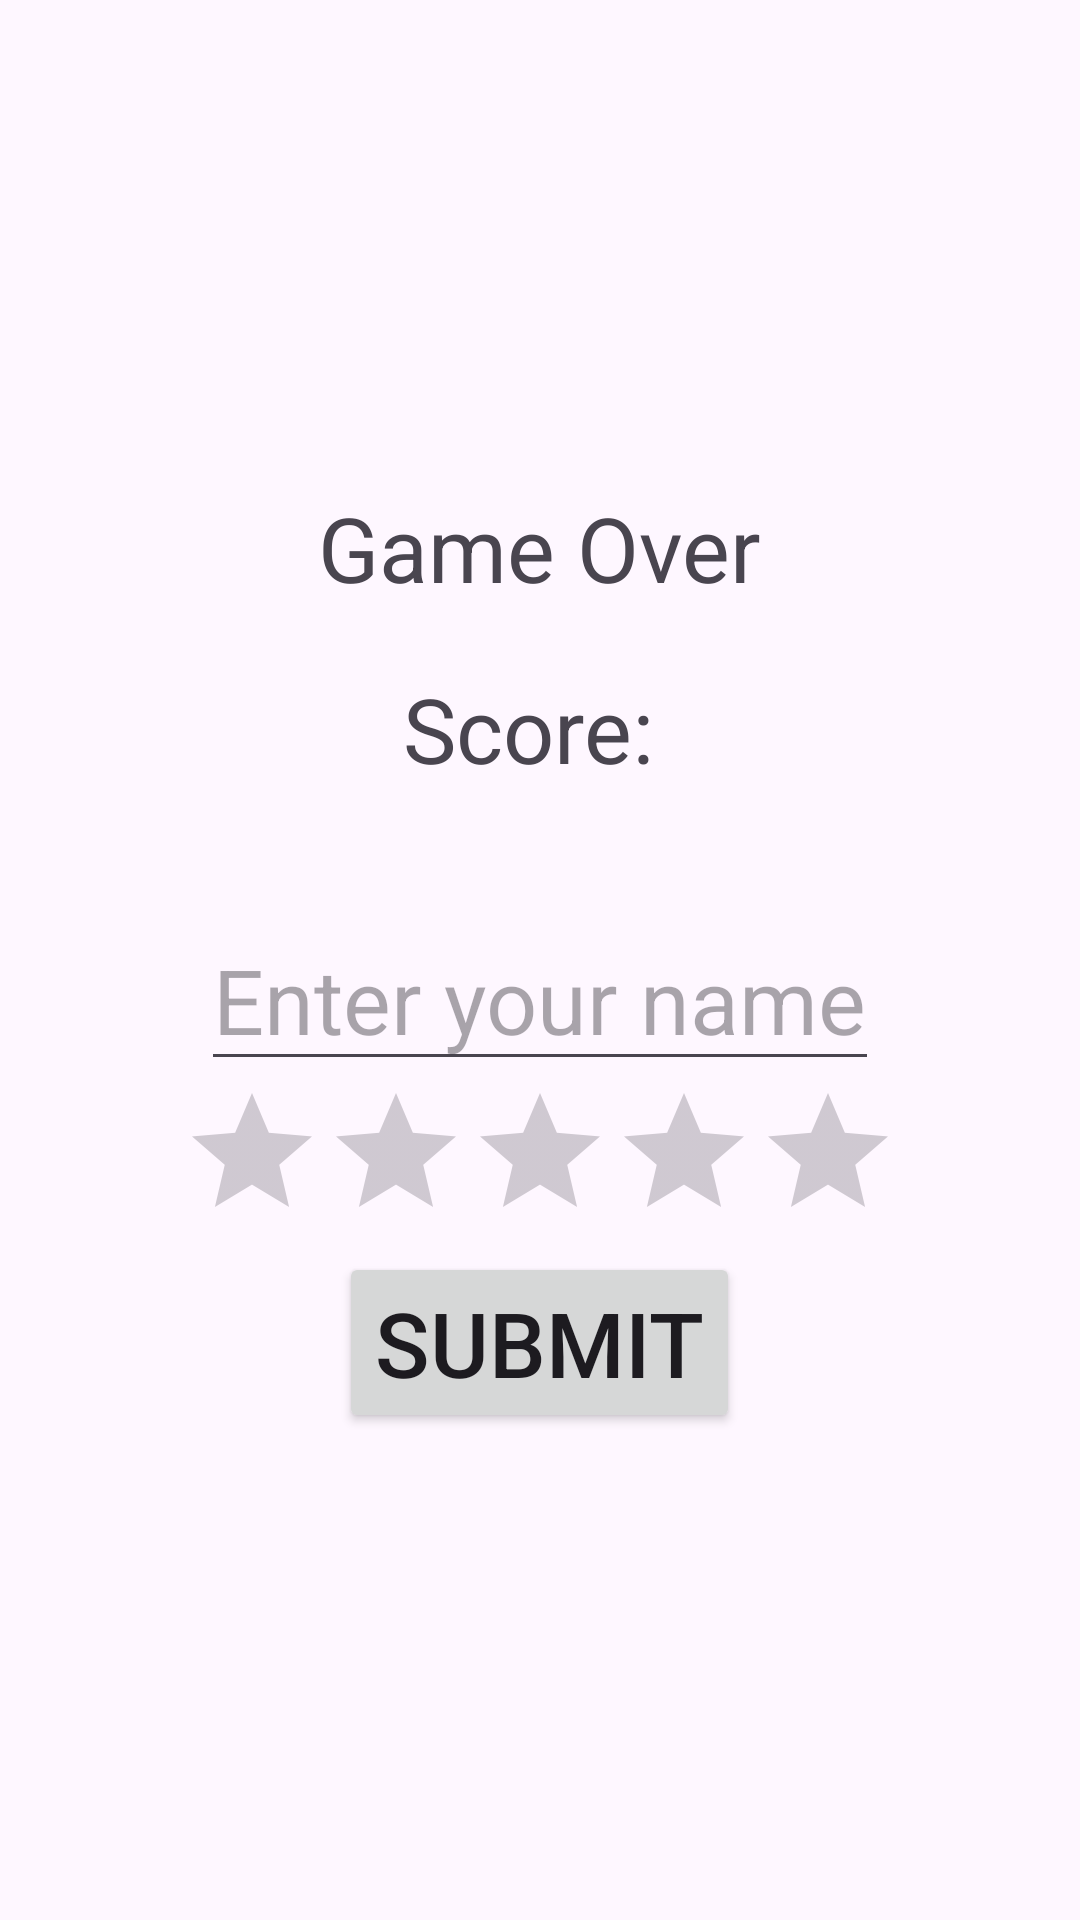

Write the Android layout XML for this screen, with the resource values it uses.
<!-- AndroidManifest.xml: application theme Theme.TerpJump -->
<!-- res/layout/activity_end.xml -->
<?xml version="1.0" encoding="utf-8"?>
<LinearLayout xmlns:android="http://schemas.android.com/apk/res/android"
    xmlns:tools="http://schemas.android.com/tools"
    android:id="@+id/main"
    android:layout_width="match_parent"
    android:layout_height="match_parent"
    android:orientation="vertical"
    tools:context=".MainActivity">

    <LinearLayout
        android:id="@+id/player_input_layout"
        android:layout_width="match_parent"
        android:layout_height="match_parent"
        android:orientation="vertical"
        android:gravity="center"
        android:visibility="visible">

        <TextView
            android:layout_width="wrap_content"
            android:layout_height="wrap_content"
            android:text="Game Over"
            android:textSize="30sp"
            android:layout_marginBottom="20sp"
            />

        <TextView
            android:id="@+id/player_score"
            android:layout_width="wrap_content"
            android:layout_height="wrap_content"
            android:text="Score: "
            android:textSize="30sp"
            android:layout_marginBottom="40sp"
            />

        <EditText
            android:id="@+id/player_name"
            android:layout_width="wrap_content"
            android:layout_height="wrap_content"
            android:hint="Enter your name"
            android:textSize="30sp"
            android:inputType="textPersonName" />

        <RatingBar
            android:id="@+id/rating_bar"
            android:layout_width="wrap_content"
            android:layout_height="wrap_content" />

        <Button
            android:id="@+id/submit_button"
            android:layout_width="wrap_content"
            android:layout_height="wrap_content"
            android:text="Submit"
            android:textSize="30sp"/>
    </LinearLayout>

    <LinearLayout
        android:id="@+id/game_over_layout"
        android:layout_width="match_parent"
        android:layout_height="0dp"
        android:layout_weight="1">
        <TextView
            android:layout_width="wrap_content"
            android:layout_height="wrap_content"
            android:text="@string/score"
            android:id="@+id/score"
            android:textSize="30sp"
            android:paddingLeft="10dp"
            />
    </LinearLayout>

    <LinearLayout
        android:layout_width="match_parent"
        android:layout_height="0dp"
        android:layout_weight="1">
        <TextView
            android:layout_width="wrap_content"
            android:layout_height="wrap_content"
            android:text="@string/high_score"
            android:id="@+id/high_score"
            android:textSize="30sp"

            android:layout_below="@+id/score"
            android:layout_centerHorizontal="true"
            android:paddingLeft="10dp"
            />
    </LinearLayout>

    <LinearLayout
        android:layout_width="match_parent"
        android:layout_height="0dp"
        android:layout_weight="1"
        android:gravity="center">
        <Button
            android:layout_width="wrap_content"
            android:layout_height="wrap_content"
            android:text="Home"
            android:id="@+id/home"
            android:textSize="30sp"

            android:layout_below="@+id/high_score"
            android:layout_centerHorizontal="true"
            />
        <Button
            android:layout_width="wrap_content"
            android:layout_height="wrap_content"
            android:text="@string/play_again"
            android:id="@+id/play_again"
            android:textSize="30sp"

            android:layout_below="@+id/high_score"
            android:layout_centerHorizontal="true"
            />
    </LinearLayout>

    <LinearLayout
        android:layout_width="match_parent"
        android:layout_height="0dp"
        android:layout_weight="8"
        android:layout_marginTop="40sp"
        android:orientation="vertical"
        android:gravity="center"
        android:layout_centerHorizontal="true">
        
        <TextView
            android:layout_width="wrap_content"
            android:layout_height="wrap_content"
            android:textSize="30sp"
            android:text="@string/leaderboard"
            android:textStyle="bold"

            android:layout_below="@id/play_again"
            android:layout_centerHorizontal="true"
            />

        <ScrollView
            android:layout_width="match_parent"
            android:layout_height="wrap_content"
            android:layout_centerHorizontal="true"
            >
            <TableLayout
                android:id="@+id/leaderboard_table"
                android:layout_width="match_parent"
                android:layout_height="wrap_content"
                android:layout_centerHorizontal="true">
                <TableRow>
                    <TextView
                        android:layout_width="match_parent"
                        android:layout_height="wrap_content"
                        android:text="Name"
                        android:padding="10dp"
                        android:textStyle="bold"
                        android:textSize="18sp" />
                    <TextView
                        android:layout_width="match_parent"
                        android:layout_height="wrap_content"
                        android:text="Score"
                        android:padding="10dp"
                        android:textStyle="bold"
                        android:textSize="18sp" />
                    <TextView
                        android:layout_width="match_parent"
                        android:layout_height="wrap_content"
                        android:text="Rating"
                        android:padding="10dp"
                        android:textStyle="bold"
                        android:textSize="18sp" />
                </TableRow>
            </TableLayout>
            
        </ScrollView>

    </LinearLayout>


    <LinearLayout
        android:layout_width="match_parent"
        android:layout_height="0dp"
        android:layout_weight="1"
        android:background="#CCCC"
        android:id="@+id/ad_view"
        android:orientation="vertical"
        />

</LinearLayout>
<!-- resources referenced by this layout -->
<resources>
  <string name="high_score">High Score</string>
  <string name="leaderboard">Leaderboard</string>
  <string name="play_again">Play Again</string>
  <string name="score">Score</string>
  <style name="Theme.TerpJump" parent="Base.Theme.TerpJump" />
  <style name="Base.Theme.TerpJump" parent="Theme.Material3.DayNight.NoActionBar">
          
          
      </style>
</resources>
